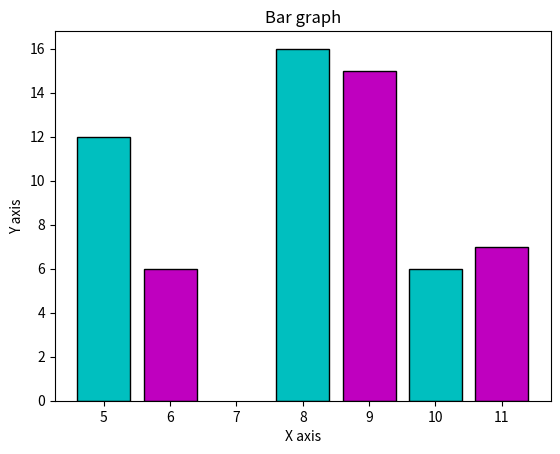

Write Python code to recreate this figure.
'''
Create a bar graph with two sets of data
'''
import matplotlib.pyplot as plt 
x1 = [5,8,10] 
y1 = [12,16,6]  

x2 = [6,9,11] 
y2 = [6,15,7] 

plt.bar(x1, y1, color='c', align='center', edgecolor='k') 
plt.bar(x2, y2, color='m', align='center', edgecolor='k') 
plt.title('Bar graph') 
plt.ylabel('Y axis') 
plt.xlabel('X axis')  

plt.show()